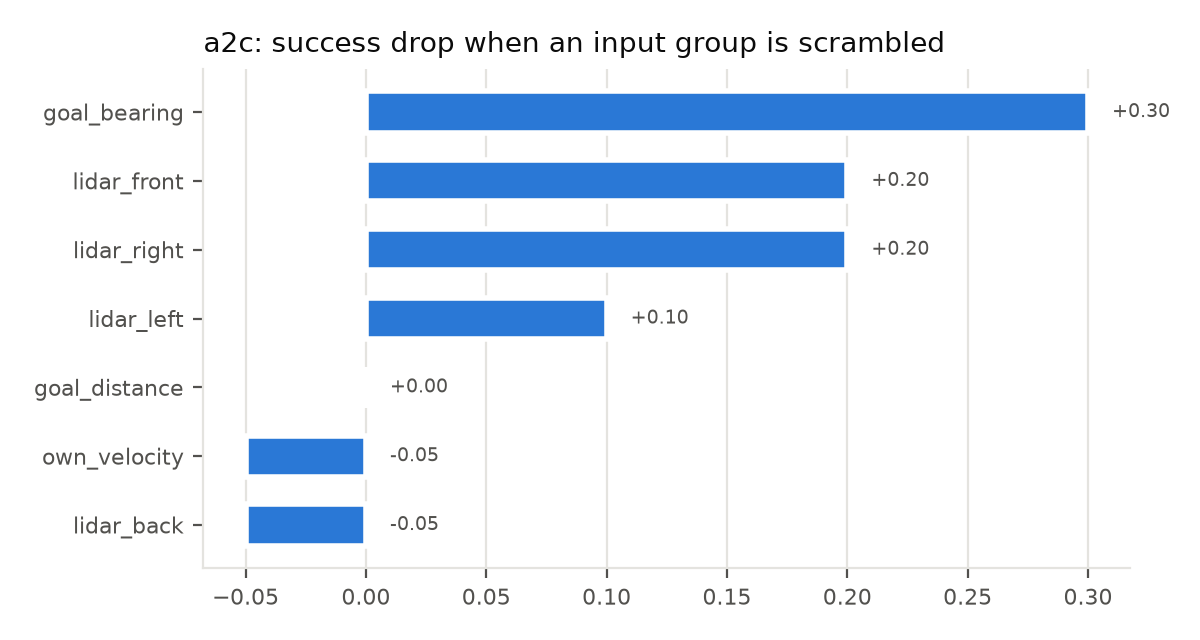

The data file committed next to this chart (first rows):
group, success, drop
none (baseline), 0.55, 0.0
lidar_front, 0.35, 0.2
lidar_left, 0.45, 0.1
lidar_back, 0.6, -0.05
lidar_right, 0.35, 0.2
goal_distance, 0.55, 0.0
goal_bearing, 0.25, 0.3
own_velocity, 0.6, -0.05
